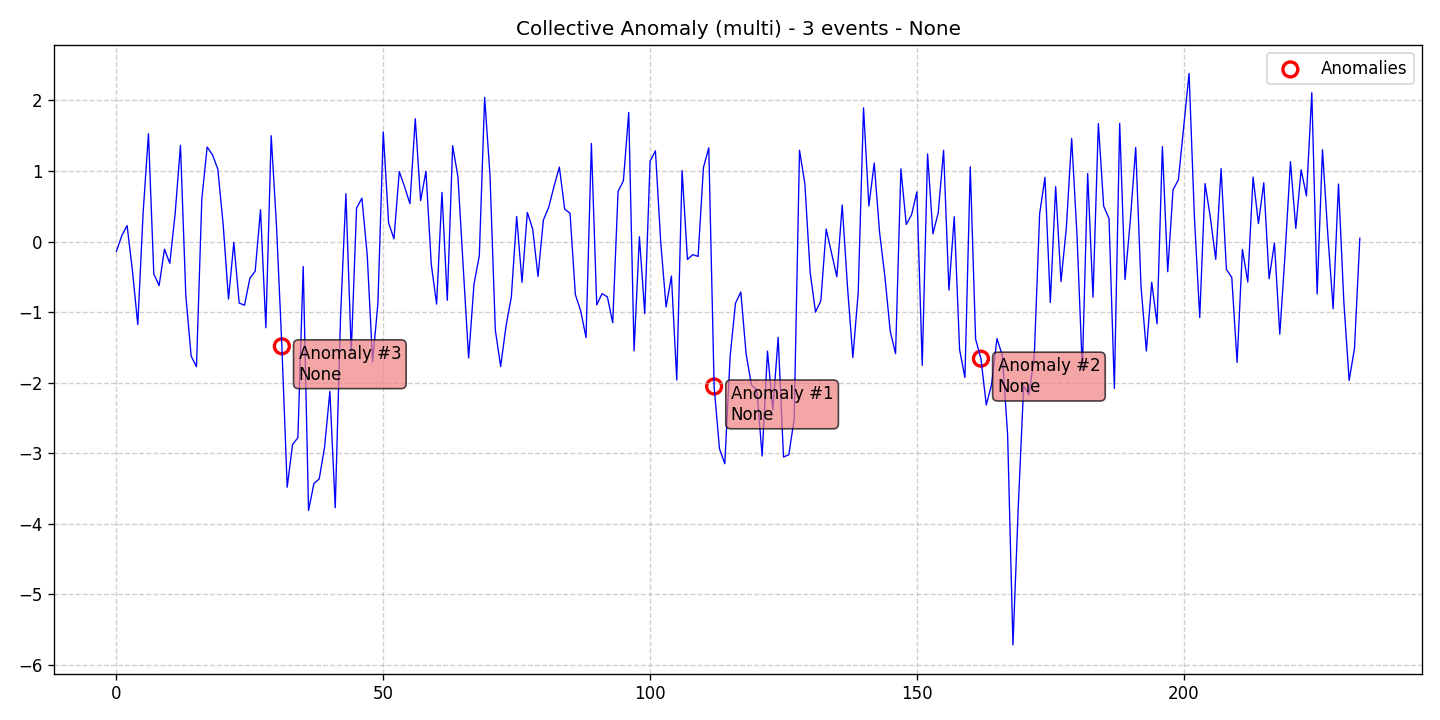

The file beside this chart, header and first rows:
data, stationary, det_lin_up, det_lin_down, det_quad, det_cubic, det_exp, det_damped, stoc_trend, volatility, single_seas, multiple_seas, point_anom_single, point_anom_multi, collect_anom, context_anom, mean_shift, var_shift, trend_shift, date, is_break, is_anomaly, is_multi, location_beginning
-0.1387, 0, 0, 0, 0, 0, 0, 0, 0, 0, 0, 0, 0, 0, 1, 0, 0, 0, 0, 2020-01-01, 0, 0, 1, 0
0.08201, 0, 0, 0, 0, 0, 0, 0, 0, 0, 0, 0, 0, 0, 1, 0, 0, 0, 0, 2020-01-02, 0, 0, 1, 0
0.2263, 0, 0, 0, 0, 0, 0, 0, 0, 0, 0, 0, 0, 0, 1, 0, 0, 0, 0, 2020-01-03, 0, 0, 1, 0
-0.4154, 0, 0, 0, 0, 0, 0, 0, 0, 0, 0, 0, 0, 0, 1, 0, 0, 0, 0, 2020-01-04, 0, 0, 1, 0
-1.176, 0, 0, 0, 0, 0, 0, 0, 0, 0, 0, 0, 0, 0, 1, 0, 0, 0, 0, 2020-01-05, 0, 0, 1, 0
0.4065, 0, 0, 0, 0, 0, 0, 0, 0, 0, 0, 0, 0, 0, 1, 0, 0, 0, 0, 2020-01-06, 0, 0, 1, 0
1.528, 0, 0, 0, 0, 0, 0, 0, 0, 0, 0, 0, 0, 0, 1, 0, 0, 0, 0, 2020-01-07, 0, 0, 1, 0
-0.4572, 0, 0, 0, 0, 0, 0, 0, 0, 0, 0, 0, 0, 0, 1, 0, 0, 0, 0, 2020-01-08, 0, 0, 1, 0
-0.6244, 0, 0, 0, 0, 0, 0, 0, 0, 0, 0, 0, 0, 0, 1, 0, 0, 0, 0, 2020-01-09, 0, 0, 1, 0
-0.1081, 0, 0, 0, 0, 0, 0, 0, 0, 0, 0, 0, 0, 0, 1, 0, 0, 0, 0, 2020-01-10, 0, 0, 1, 0
-0.3085, 0, 0, 0, 0, 0, 0, 0, 0, 0, 0, 0, 0, 0, 1, 0, 0, 0, 0, 2020-01-11, 0, 0, 1, 0
0.3946, 0, 0, 0, 0, 0, 0, 0, 0, 0, 0, 0, 0, 0, 1, 0, 0, 0, 0, 2020-01-12, 0, 0, 1, 0
1.364, 0, 0, 0, 0, 0, 0, 0, 0, 0, 0, 0, 0, 0, 1, 0, 0, 0, 0, 2020-01-13, 0, 0, 1, 0
-0.7637, 0, 0, 0, 0, 0, 0, 0, 0, 0, 0, 0, 0, 0, 1, 0, 0, 0, 0, 2020-01-14, 0, 0, 1, 0
-1.623, 0, 0, 0, 0, 0, 0, 0, 0, 0, 0, 0, 0, 0, 1, 0, 0, 0, 0, 2020-01-15, 0, 0, 1, 0
-1.774, 0, 0, 0, 0, 0, 0, 0, 0, 0, 0, 0, 0, 0, 1, 0, 0, 0, 0, 2020-01-16, 0, 0, 1, 0
0.6007, 0, 0, 0, 0, 0, 0, 0, 0, 0, 0, 0, 0, 0, 1, 0, 0, 0, 0, 2020-01-17, 0, 0, 1, 0
1.34, 0, 0, 0, 0, 0, 0, 0, 0, 0, 0, 0, 0, 0, 1, 0, 0, 0, 0, 2020-01-18, 0, 0, 1, 0
1.23, 0, 0, 0, 0, 0, 0, 0, 0, 0, 0, 0, 0, 0, 1, 0, 0, 0, 0, 2020-01-19, 0, 0, 1, 0
1.025, 0, 0, 0, 0, 0, 0, 0, 0, 0, 0, 0, 0, 0, 1, 0, 0, 0, 0, 2020-01-20, 0, 0, 1, 0
0.2404, 0, 0, 0, 0, 0, 0, 0, 0, 0, 0, 0, 0, 0, 1, 0, 0, 0, 0, 2020-01-21, 0, 0, 1, 0
-0.8151, 0, 0, 0, 0, 0, 0, 0, 0, 0, 0, 0, 0, 0, 1, 0, 0, 0, 0, 2020-01-22, 0, 0, 1, 0
-0.01209, 0, 0, 0, 0, 0, 0, 0, 0, 0, 0, 0, 0, 0, 1, 0, 0, 0, 0, 2020-01-23, 0, 0, 1, 0
-0.8722, 0, 0, 0, 0, 0, 0, 0, 0, 0, 0, 0, 0, 0, 1, 0, 0, 0, 0, 2020-01-24, 0, 0, 1, 0
-0.902, 0, 0, 0, 0, 0, 0, 0, 0, 0, 0, 0, 0, 0, 1, 0, 0, 0, 0, 2020-01-25, 0, 0, 1, 0
-0.5221, 0, 0, 0, 0, 0, 0, 0, 0, 0, 0, 0, 0, 0, 1, 0, 0, 0, 0, 2020-01-26, 0, 0, 1, 0
-0.4195, 0, 0, 0, 0, 0, 0, 0, 0, 0, 0, 0, 0, 0, 1, 0, 0, 0, 0, 2020-01-27, 0, 0, 1, 0
0.4513, 0, 0, 0, 0, 0, 0, 0, 0, 0, 0, 0, 0, 0, 1, 0, 0, 0, 0, 2020-01-28, 0, 0, 1, 0
-1.223, 0, 0, 0, 0, 0, 0, 0, 0, 0, 0, 0, 0, 0, 1, 0, 0, 0, 0, 2020-01-29, 0, 0, 1, 0
1.5, 0, 0, 0, 0, 0, 0, 0, 0, 0, 0, 0, 0, 0, 1, 0, 0, 0, 0, 2020-01-30, 0, 0, 1, 0
0.2153, 0, 0, 0, 0, 0, 0, 0, 0, 0, 0, 0, 0, 0, 1, 0, 0, 0, 0, 2020-01-31, 0, 0, 1, 0
-1.485, 0, 0, 0, 0, 0, 0, 0, 0, 0, 0, 0, 0, 0, 1, 0, 0, 0, 0, 2020-02-01, 0, 1, 1, 0
-3.482, 0, 0, 0, 0, 0, 0, 0, 0, 0, 0, 0, 0, 0, 1, 0, 0, 0, 0, 2020-02-02, 0, 0, 1, 0
-2.877, 0, 0, 0, 0, 0, 0, 0, 0, 0, 0, 0, 0, 0, 1, 0, 0, 0, 0, 2020-02-03, 0, 0, 1, 0
-2.781, 0, 0, 0, 0, 0, 0, 0, 0, 0, 0, 0, 0, 0, 1, 0, 0, 0, 0, 2020-02-04, 0, 0, 1, 0
-0.3546, 0, 0, 0, 0, 0, 0, 0, 0, 0, 0, 0, 0, 0, 1, 0, 0, 0, 0, 2020-02-05, 0, 0, 1, 0
-3.811, 0, 0, 0, 0, 0, 0, 0, 0, 0, 0, 0, 0, 0, 1, 0, 0, 0, 0, 2020-02-06, 0, 0, 1, 0
-3.431, 0, 0, 0, 0, 0, 0, 0, 0, 0, 0, 0, 0, 0, 1, 0, 0, 0, 0, 2020-02-07, 0, 0, 1, 0
-3.364, 0, 0, 0, 0, 0, 0, 0, 0, 0, 0, 0, 0, 0, 1, 0, 0, 0, 0, 2020-02-08, 0, 0, 1, 0
-2.915, 0, 0, 0, 0, 0, 0, 0, 0, 0, 0, 0, 0, 0, 1, 0, 0, 0, 0, 2020-02-09, 0, 0, 1, 0
-2.124, 0, 0, 0, 0, 0, 0, 0, 0, 0, 0, 0, 0, 0, 1, 0, 0, 0, 0, 2020-02-10, 0, 0, 1, 0
-3.773, 0, 0, 0, 0, 0, 0, 0, 0, 0, 0, 0, 0, 0, 1, 0, 0, 0, 0, 2020-02-11, 0, 0, 1, 0
-1.054, 0, 0, 0, 0, 0, 0, 0, 0, 0, 0, 0, 0, 0, 1, 0, 0, 0, 0, 2020-02-12, 0, 0, 1, 0
0.6786, 0, 0, 0, 0, 0, 0, 0, 0, 0, 0, 0, 0, 0, 1, 0, 0, 0, 0, 2020-02-13, 0, 0, 1, 0
-1.569, 0, 0, 0, 0, 0, 0, 0, 0, 0, 0, 0, 0, 0, 1, 0, 0, 0, 0, 2020-02-14, 0, 0, 1, 0
0.4757, 0, 0, 0, 0, 0, 0, 0, 0, 0, 0, 0, 0, 0, 1, 0, 0, 0, 0, 2020-02-15, 0, 0, 1, 0
0.6146, 0, 0, 0, 0, 0, 0, 0, 0, 0, 0, 0, 0, 0, 1, 0, 0, 0, 0, 2020-02-16, 0, 0, 1, 0
-0.1967, 0, 0, 0, 0, 0, 0, 0, 0, 0, 0, 0, 0, 0, 1, 0, 0, 0, 0, 2020-02-17, 0, 0, 1, 0
-1.703, 0, 0, 0, 0, 0, 0, 0, 0, 0, 0, 0, 0, 0, 1, 0, 0, 0, 0, 2020-02-18, 0, 0, 1, 0
-0.8745, 0, 0, 0, 0, 0, 0, 0, 0, 0, 0, 0, 0, 0, 1, 0, 0, 0, 0, 2020-02-19, 0, 0, 1, 0
1.553, 0, 0, 0, 0, 0, 0, 0, 0, 0, 0, 0, 0, 0, 1, 0, 0, 0, 0, 2020-02-20, 0, 0, 1, 0
0.2645, 0, 0, 0, 0, 0, 0, 0, 0, 0, 0, 0, 0, 0, 1, 0, 0, 0, 0, 2020-02-21, 0, 0, 1, 0
0.03877, 0, 0, 0, 0, 0, 0, 0, 0, 0, 0, 0, 0, 0, 1, 0, 0, 0, 0, 2020-02-22, 0, 0, 1, 0
0.9916, 0, 0, 0, 0, 0, 0, 0, 0, 0, 0, 0, 0, 0, 1, 0, 0, 0, 0, 2020-02-23, 0, 0, 1, 0
0.7746, 0, 0, 0, 0, 0, 0, 0, 0, 0, 0, 0, 0, 0, 1, 0, 0, 0, 0, 2020-02-24, 0, 0, 1, 0
0.5372, 0, 0, 0, 0, 0, 0, 0, 0, 0, 0, 0, 0, 0, 1, 0, 0, 0, 0, 2020-02-25, 0, 0, 1, 0
1.742, 0, 0, 0, 0, 0, 0, 0, 0, 0, 0, 0, 0, 0, 1, 0, 0, 0, 0, 2020-02-26, 0, 0, 1, 0
0.5789, 0, 0, 0, 0, 0, 0, 0, 0, 0, 0, 0, 0, 0, 1, 0, 0, 0, 0, 2020-02-27, 0, 0, 1, 0
0.9948, 0, 0, 0, 0, 0, 0, 0, 0, 0, 0, 0, 0, 0, 1, 0, 0, 0, 0, 2020-02-28, 0, 0, 1, 0
-0.3262, 0, 0, 0, 0, 0, 0, 0, 0, 0, 0, 0, 0, 0, 1, 0, 0, 0, 0, 2020-02-29, 0, 0, 1, 0
... 174 more rows
